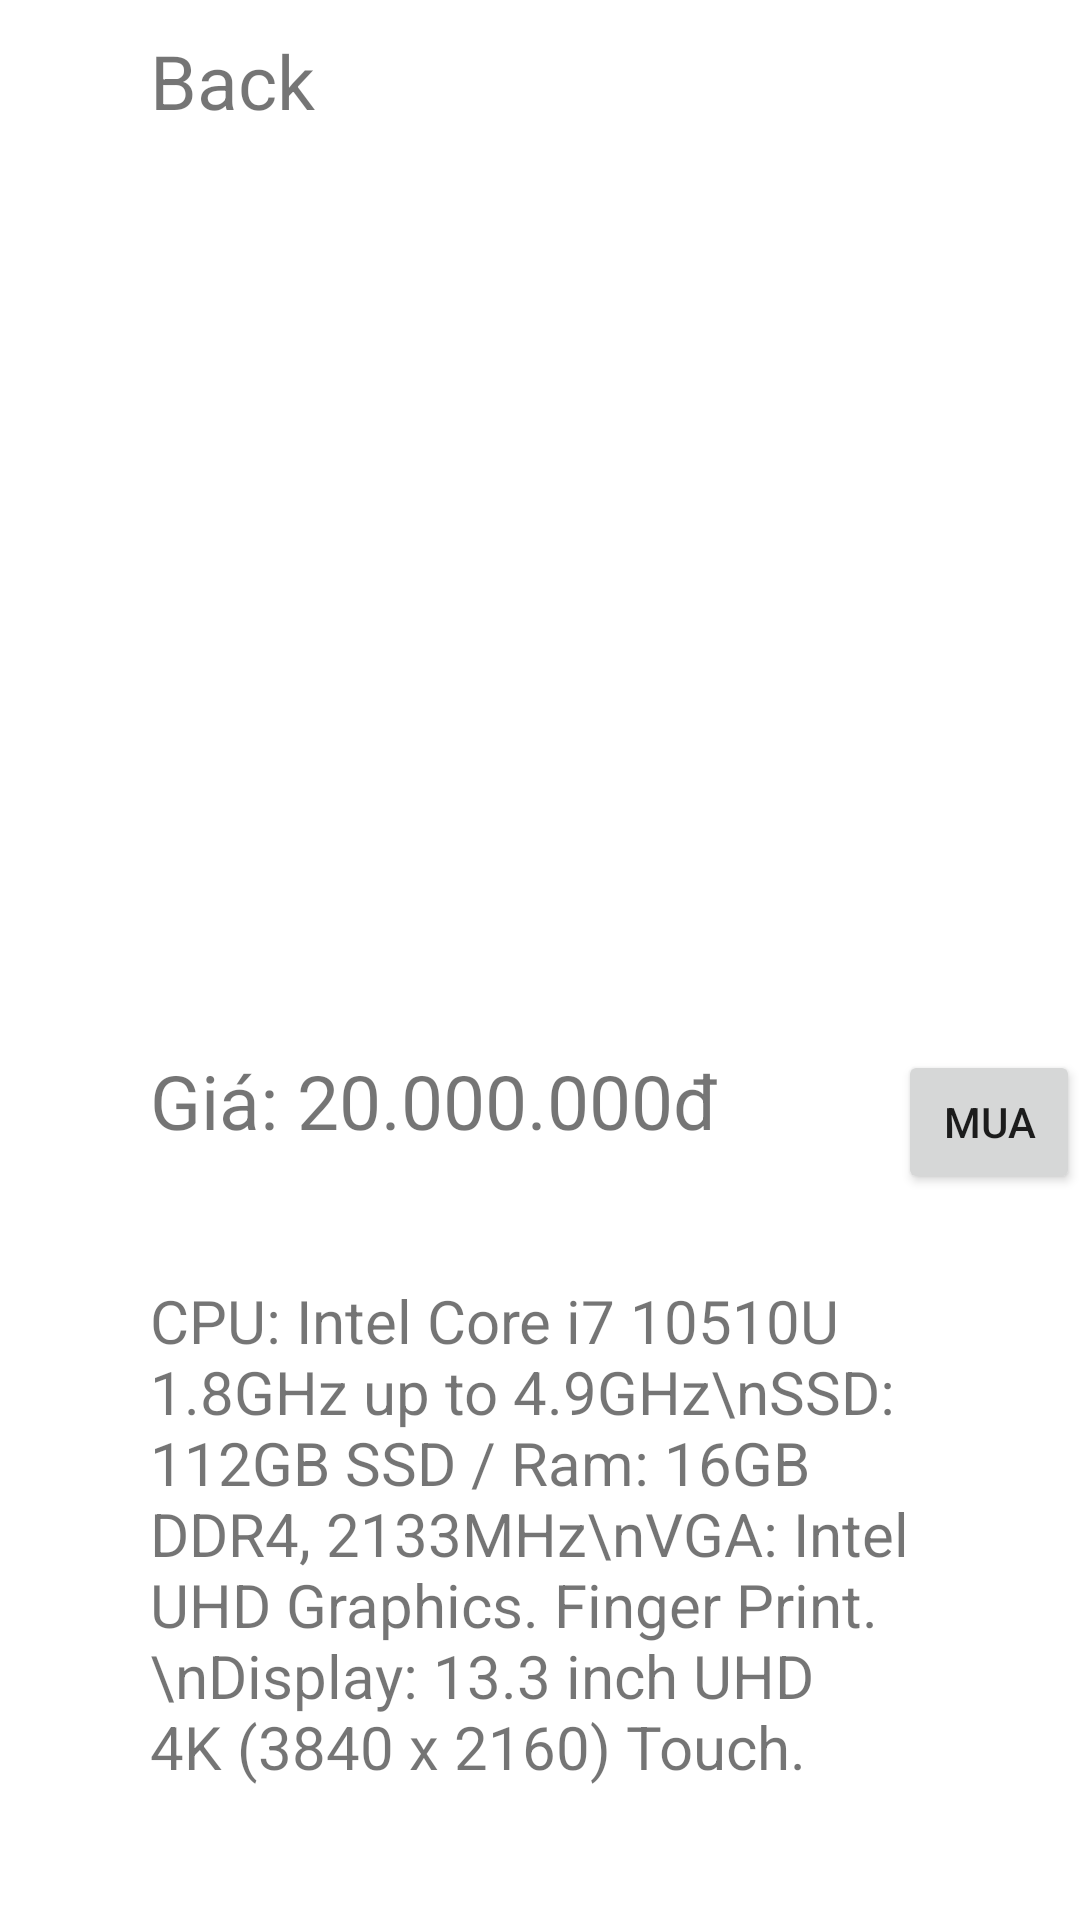

The Android layout XML behind this screen, and the referenced resources:
<!-- AndroidManifest.xml: application theme Theme.AnimationAppDemo -->
<!-- res/layout/show_laptop.xml -->
<?xml version="1.0" encoding="utf-8"?>
<LinearLayout
    xmlns:android="http://schemas.android.com/apk/res/android" android:layout_width="match_parent"
    android:layout_height="match_parent"
    android:orientation="vertical">
    <LinearLayout
        android:layout_width="match_parent"
        android:layout_height="match_parent"
        android:layout_weight="1"
        android:orientation="vertical">
        <LinearLayout
            android:layout_width="match_parent"
            android:layout_height="wrap_content">
            <LinearLayout
                android:layout_width="match_parent"
                android:layout_height="wrap_content"
                android:layout_weight="1">
                <TextView
                    android:layout_width="wrap_content"
                    android:layout_height="wrap_content"
                    android:onClick="Back"
                    android:text="Back"
                    android:textSize="25dp"
                    android:layout_marginLeft="50dp"
                    android:layout_marginTop="10dp"/>
            </LinearLayout>
            <LinearLayout
                android:layout_width="match_parent"
                android:layout_height="wrap_content"
                android:layout_weight="1"
                android:orientation="vertical"
                android:gravity="right">

                <ImageView
                    android:id="@+id/cart"
                    android:layout_width="50dp"
                    android:layout_height="50dp"
                    android:layout_gravity="right"
                    android:layout_marginRight="50dp"
                    android:src="@drawable/cart"/>
            </LinearLayout>
        </LinearLayout>
        <ImageView
            android:id="@+id/image"
            android:layout_width="300dp"
            android:layout_height="300dp"
            android:src="@drawable/laptop"
            android:layout_gravity="center_horizontal"/>
        <LinearLayout
            android:layout_width="wrap_content"
            android:layout_height="wrap_content">
            <LinearLayout
                android:layout_width="match_parent"
                android:layout_height="match_parent">
                <TextView
                    android:layout_width="wrap_content"
                    android:layout_height="wrap_content"
                    android:text="Giá: 20.000.000đ"
                    android:textSize="25dp"
                    android:layout_marginLeft="50dp"/>
            </LinearLayout>
            <LinearLayout
                android:layout_width="match_parent"
                android:layout_height="match_parent"
                android:layout_gravity="right">
                <Button
                    android:id="@+id/buy"
                    android:layout_width="wrap_content"
                    android:layout_height="wrap_content"
                    android:layout_marginLeft="60dp"
                    android:onClick="Buy"
                    android:text="Mua"/>
            </LinearLayout>

        </LinearLayout>
    </LinearLayout>

    <LinearLayout
        android:layout_width="match_parent"
        android:layout_height="match_parent"
        android:layout_weight="2"
        android:orientation="vertical">
        <TextView
            android:textSize="20dp"
            android:layout_width="wrap_content"
            android:layout_height="wrap_content"
            android:maxLines="7"
            android:text="CPU: Intel Core i7 10510U 1.8GHz up to 4.9GHz\nSSD: 112GB SSD / Ram: 16GB DDR4, 2133MHz\nVGA: Intel UHD Graphics. Finger Print.\nDisplay: 13.3 inch UHD 4K (3840 x 2160) Touch. X360. Dell Active PEN.\nOS: Windows 10 Home."
            android:layout_marginLeft="50dp"
            android:layout_marginRight="50dp"/>
    </LinearLayout>

</LinearLayout>
<!-- resources referenced by this layout -->
<resources>
  <style name="Theme.AnimationAppDemo" parent="Theme.MaterialComponents.DayNight.DarkActionBar">
          
          <item name="colorPrimary">@color/purple_500</item>
          <item name="colorPrimaryVariant">@color/purple_700</item>
          <item name="colorOnPrimary">@color/white</item>
          
          <item name="colorSecondary">@color/teal_200</item>
          <item name="colorSecondaryVariant">@color/teal_700</item>
          <item name="colorOnSecondary">@color/black</item>
          
          <item name="android:statusBarColor" tools:targetApi="l">?attr/colorPrimaryVariant</item>
          
      </style>
  <!-- not gathered from this repository: default colours our renderer supplied (Android Studio template values) -->
  <color name="purple_500">#FF6200EE</color>
  <color name="purple_700">#FF3700B3</color>
  <color name="teal_200">#FF03DAC5</color>
  <color name="teal_700">#FF018786</color>
  <color name="black">#FF000000</color>
  <color name="white">#FFFFFFFF</color>
</resources>
